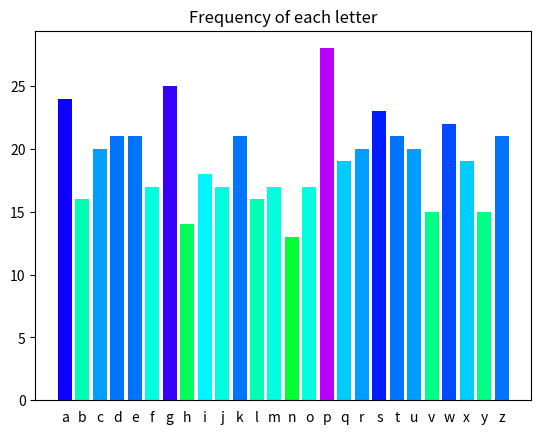

Source code (Python):
alphabet = "abcdefghijklmnopqrstuvwxyz"

# convert between letters and numbers up to 26
def number_to_letter(i):
	return alphabet[i%26] # %26 does the wrap-around

def letter_to_number(l):
	return alphabet.find(l) # index in the alphabet

# How to encode a single character (letter or not)
def caesar_shift_single_character(l, amount):
	i = letter_to_number(l)
	if i == -1: # character not found in alphabet
		return "" # remove it, it's space or punctuation
	else:
		return number_to_letter(i + amount) # Caesar shift

# How to encode a full text
def caesar_shift(text, amount):
	shifted_text = ""
	for char in text.lower(): # also convert uppercase letters to lowercase
		shifted_text += caesar_shift_single_character(char, amount)
	return shifted_text

### MAIN PROGRAM ###

message = """
Once upon a midnight dreary, while I pondered, weak and weary,
Over many a quaint and curious volume of forgotten lore—
While I nodded, nearly napping, suddenly there came a tapping,
As of some one gently rapping, rapping at my chamber door—
"'Tis some visitor," I muttered, "tapping at my chamber door—
Only this and nothing more."
"""

code = caesar_shift(message, 2)
print(code)
print ("\n")
import matplotlib.pyplot as plt
alphabet = "abcdefghijklmnopqrstuvwxyz"

code = """
yfdpcpoplhhwdpssbjnsqvtlcpzpxqugtjphvgotuvwxufgoqigxwgkskduooyeuoue
fjlnmsqpgxrmcseeliswdheywseqgcbeothskxdzekgxmmkildjnaqbukprpfaaknsu
qpdwayqaqfxsoapvsgreqydqjnkpjghvrkygtidzibhrqkmocukhcunpjcazzvomtsc
fgycwfltmiegaejwcqrgsnxxcbtcrckufwsdxdhbxgppxcuzapbdhftzmugryfseavv
bssqlxanvmfwwzityziixasivzkmvtfczqmdgkabcnjbyhaoealengfptuedlmvryeb
titbwqkekzdpmbtiphdkwwiduassvbgalxgrfhrjrjplxpujrprqzcpcdqsjorigazt
kwwlnwbjryrzhgcttroyemuwwixwufymnknirzmexyowobvardlqktzajzoijwulomg
ztefdpftjealzapcgipgaaspuzxklvd
"""

letter_counts = [code.count(l) for l in alphabet]
letter_colors = plt.cm.hsv([0.8*i/max(letter_counts) for i in letter_counts])

plt.bar(range(26), letter_counts, color=letter_colors)
plt.xticks(range(26), alphabet) # letter labels on x-axis
plt.tick_params(axis="x", bottom=False) # no ticks, only labels on x-axis
plt.title("Frequency of each letter")
plt.savefig("output.png")
